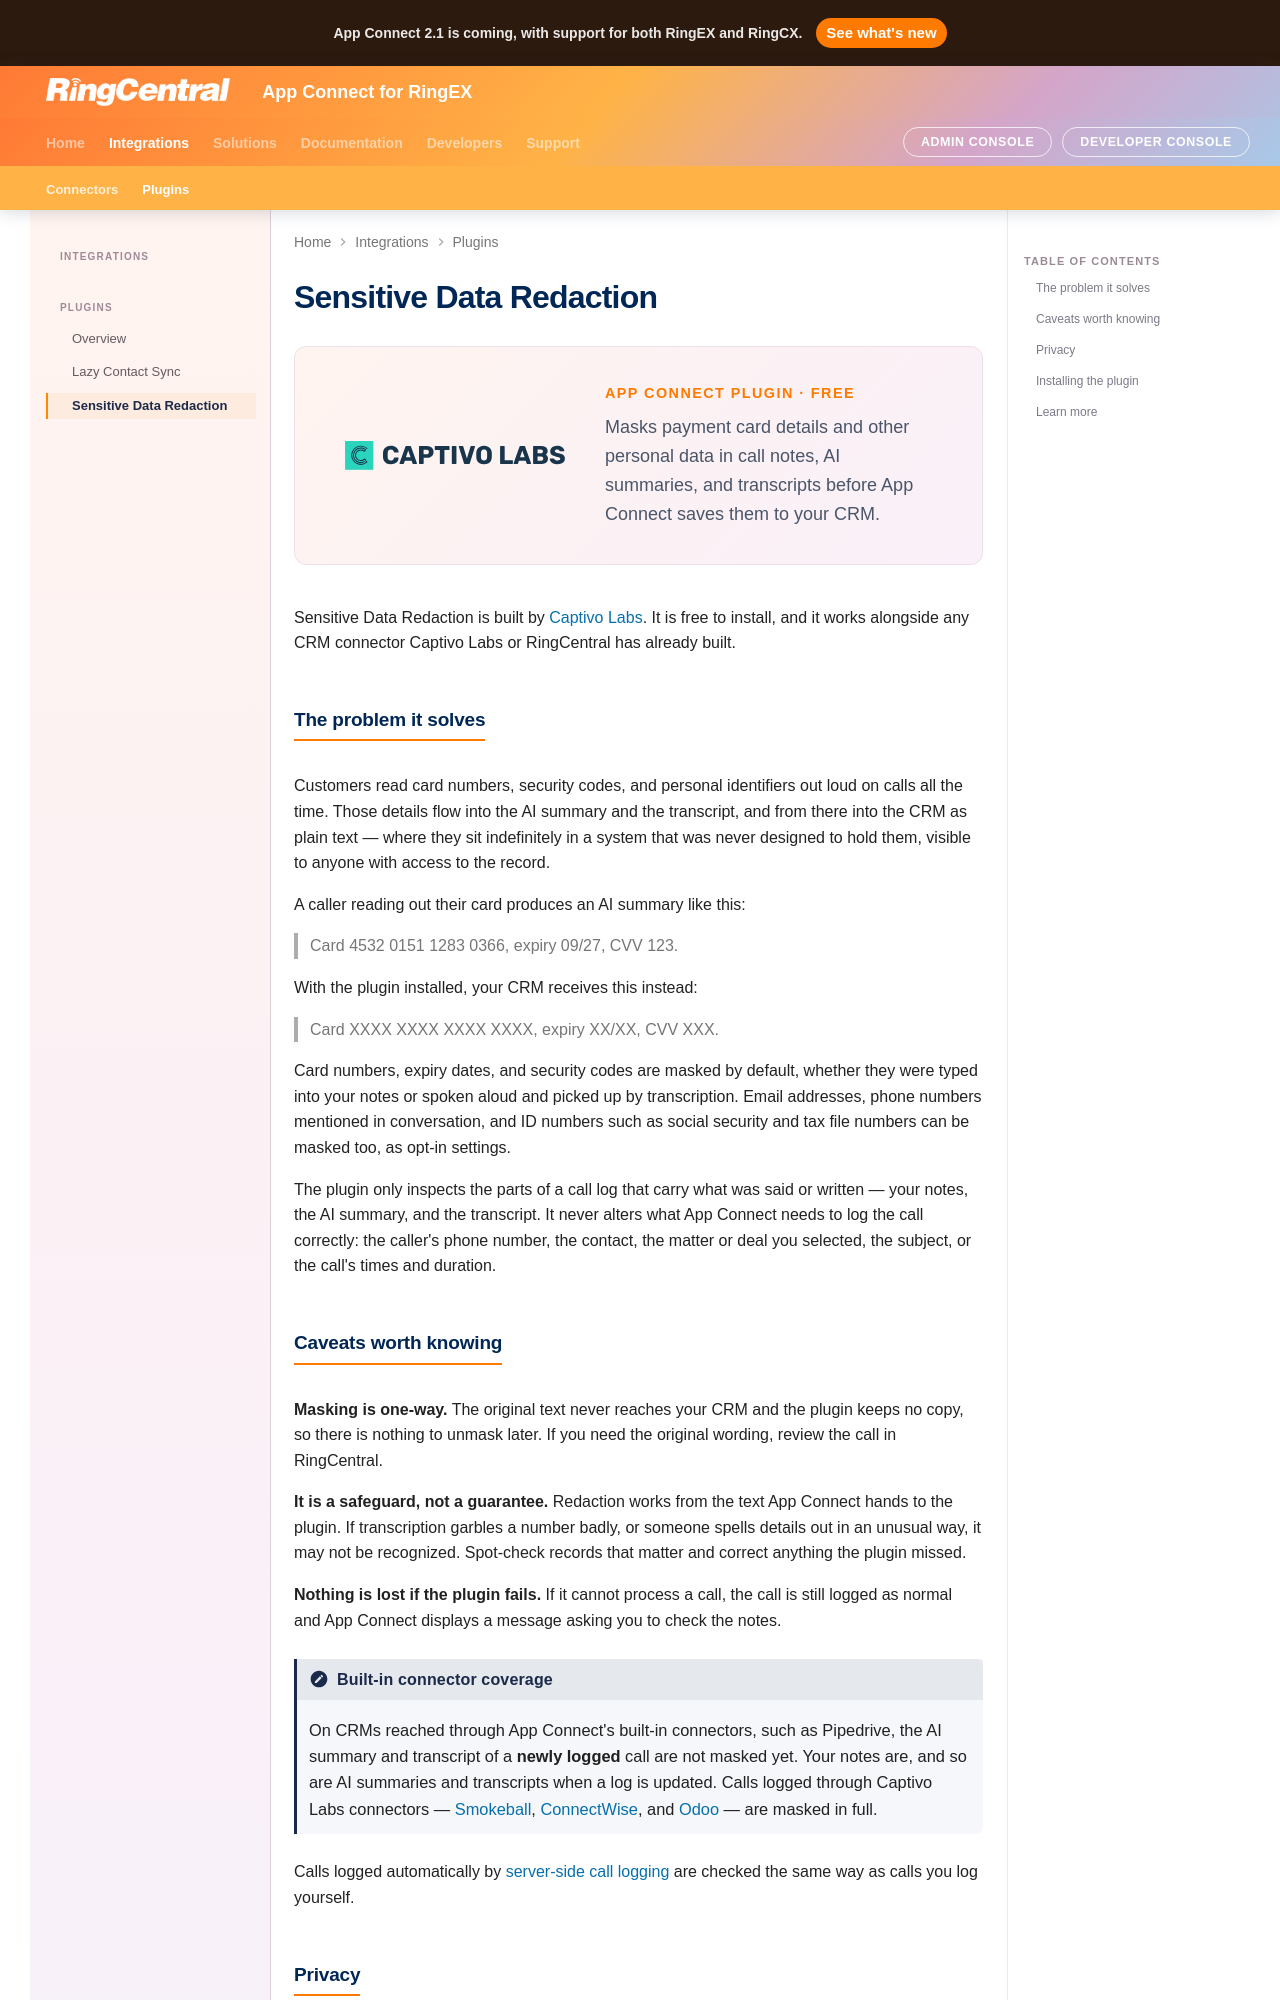

repository: ringcentral/rc-unified-crm-extension · page: plugins/sensitive-data-redaction/index.html · generator: mkdocs

---
title: Sensitive Data Redaction — App Connect Plugin
---

# Sensitive Data Redaction

<div class="bld-hero">
  <div class="bld-hero__logo">
    <img src="../../img/vendor-captivolabs.svg" alt="Captivo Labs">
  </div>
  <div>
    <div class="bld-hero__category">App Connect Plugin · Free</div>
    <p class="bld-hero__tagline">Masks payment card details and other personal data in call notes, AI summaries, and transcripts before App Connect saves them to your CRM.</p>
  </div>
</div>

Sensitive Data Redaction is built by [Captivo Labs](../build/captivolabs.md). It is free to install, and it works alongside any CRM connector Captivo Labs or RingCentral has already built.

## The problem it solves

Customers read card numbers, security codes, and personal identifiers out loud on calls all the time. Those details flow into the AI summary and the transcript, and from there into the CRM as plain text — where they sit indefinitely in a system that was never designed to hold them, visible to anyone with access to the record.

A caller reading out their card produces an AI summary like this:

> Card 4532 0151 1283 0366, expiry 09/27, CVV 123.

With the plugin installed, your CRM receives this instead:

> Card XXXX XXXX XXXX XXXX, expiry XX/XX, CVV XXX.

Card numbers, expiry dates, and security codes are masked by default, whether they were typed into your notes or spoken aloud and picked up by transcription. Email addresses, phone numbers mentioned in conversation, and ID numbers such as social security and tax file numbers can be masked too, as opt-in settings.

The plugin only inspects the parts of a call log that carry what was said or written — your notes, the AI summary, and the transcript. It never alters what App Connect needs to log the call correctly: the caller's phone number, the contact, the matter or deal you selected, the subject, or the call's times and duration.
